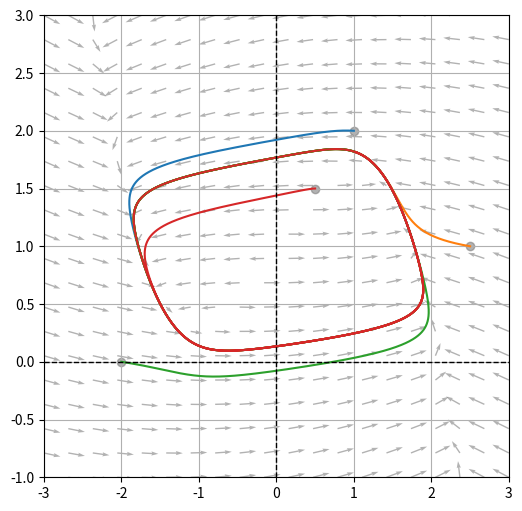

The matplotlib source for this figure:
# Task 4.3 of PMCS using Lienard plane and mu>>1
# Van der Pol Oscillator
# (Is an introductory to understanding the FitzHugh–Nagumo model)

import numpy as np
import matplotlib.pyplot as plt

R = 0.1
I = 10
TAU = 7.5
A = 0.7
B = 0.8


def F(x):
    return x**3 / 3 - x

def limit_cycle(mu, num_points=10000, t_end=50, x_init=0, y_init=0):
    dt = t_end / num_points
    t = np.linspace(0, t_end, num_points)

    x = np.zeros(num_points)
    y = np.zeros(num_points)

    x[0] = x_init  # Initial condition for x
    y[0] = y_init    # Initial condition for y

    for i in range(1, num_points):
        x_dot = x[i-1] - ((x[i-1])**3)/3 - y[i-1] + R * I
        y_dot = (x[i-1]+A-B*y[i-1]) / TAU

        x[i] = x[i-1] + x_dot * dt
        y[i] = y[i-1] + y_dot * dt

    return x, y

plt.figure(figsize=(6, 6))

# Set the values of mu
mu = 1
x_inits = [1, 2.5, -2, 0.5]
y_inits = [2, 1, 0, 1.5]

# Plot the limit cycle for each value of mu
for x,y in zip(x_inits, y_inits):
    x_lc, y_lc = limit_cycle(mu, num_points=10000, t_end=50, x_init=x, y_init=y)

    plt.plot(x_lc, y_lc, '-')
x = np.linspace(-4,4,1001)
# plt.plot(x, x-(x**3)/3 + R*I, '--', color = "lime", label = r"$\dot{y}=0$")
# plt.plot(x, (x+A)/B, '--', color = "cyan", label = r"$\dot{x}=0$")
plt.scatter(x_inits, y_inits, color='grey', alpha=0.6, label='Start point')

# plt.scatter(0,0, color='black', label='Fixed point')

# dots = [-2,2]
# dots_null = [((i**3)/3) - i for i in dots]
# plt.plot(dots, dots_null, 'bo')

xmin = -3
xmax = 3
ymin = -1
ymax = 3
x = np.linspace(xmin, xmax, 20)
y = np.linspace(ymin, ymax, 20)

# Create a grid of x and y values
X, Y = np.meshgrid(x, y)

U = X-(X**3)/3 - Y + R*I  # Example vector dependent on x and y
V = (X + A - B*Y)/TAU  # Example vector dependent on x and y

U = U / np.sqrt((U**2+V**2))
V = V / np.sqrt((U**2 + V**2))

# Plot the phase space
plt.quiver(X, Y, U, V, scale=28, color='grey', alpha=0.6)
''' Zet quiver aan om alle pijltjes te zien'''

plt.axvline(0, color='black', linewidth=1, linestyle='--')
plt.axhline(0, color='black', linewidth=1, linestyle='--')


# plt.xlabel('x')
# plt.ylabel('y')
# plt.title(r'Two-Dimensional Phase Space of Van Der Pol Oscillator for $\mu$=1')
plt.xlim(-3,3)
plt.ylim(-1, 3)
plt.grid(True)
# plt.legend()
plt.show()
